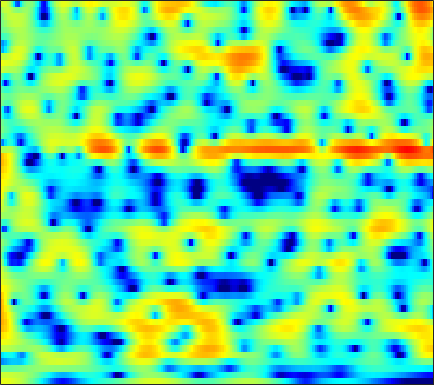

Source data for this figure (header and first rows):
3.8369, 3.8544, 3.8282, 3.7458, 3.6434, 3.4534, 3.2053, 2.9792, 2.6192, 2.1859, 1.6897, 1.2722, 0.64344, -0.059029, -0.63464, -1.4665, -2.3751, -3.1068, -4.1607, -5.279, -6.4609, -7.3862, -8.6779, -9.982
2.757, 2.782, 2.784, 2.751, 2.704, 2.612, 2.487, 2.369, 2.178, 1.948, 1.675, 1.439, 1.083, 0.6772, 0.3384, -0.1616, -0.7141, -1.165, -1.816, -2.519, -3.27, -3.858, -4.661, -5.459
-0.9102, -0.9792, -1.034, -1.048, -1.037, -0.983, -0.8938, -0.8082, -0.6709, -0.5119, -0.3362, -0.1973, -0.01348, 0.1602, 0.2794, 0.4198, 0.5312, 0.5934, 0.6502, 0.6736, 0.6679, 0.6471, 0.6018, 0.5422
-9.433, -9.191, -8.395, -7.593, -7.157, -6.851, -6.817, -6.915, -7.019, -6.845, -6.193, -5.402, -4.126, -2.814, -1.891, -0.7939, 0.1265, 0.7092, 1.355, 1.868, 2.261, 2.489, 2.718, 2.871
-6.139, -5.731, -4.948, -4.357, -4.18, -4.394, -5.172, -6.154, -7.947, -9.654, -9.482, -7.842, -5.183, -2.895, -1.513, -0.05679, 1.031, 1.643, 2.235, 2.615, 2.811, 2.853, 2.825, 2.7
2.455, 2.337, 2.185, 2.023, 1.875, 1.631, 1.358, 1.143, 0.8739, 0.6772, 0.5746, 0.5733, 0.6594, 0.7903, 0.8853, 0.9669, 0.9639, 0.8822, 0.6386, 0.2372, -0.3506, -0.9163, -1.858, -3.043
4.321, 4.214, 4.011, 3.748, 3.512, 3.153, 2.756, 2.438, 1.995, 1.546, 1.101, 0.771, 0.3382, -0.1021, -0.449, -0.9405, -1.495, -1.965, -2.693, -3.552, -4.629, -5.555, -6.99, -8.734
5.764, 5.595, 5.247, 4.773, 4.338, 3.665, 2.896, 2.272, 1.398, 0.5048, -0.3638, -0.9809, -1.74, -2.407, -2.864, -3.436, -4.016, -4.488, -5.194, -6.023, -7.016, -7.876, -9.181, -10.66
7.425, 7.107, 6.498, 5.671, 4.91, 3.693, 2.23, 0.9633, -0.9461, -3.087, -5.287, -6.764, -8.049, -8.318, -8.09, -7.653, -7.367, -7.286, -7.394, -7.678, -8.206, -8.768, -9.703, -10.94
8.149, 7.651, 6.794, 5.705, 4.726, 3.182, 1.316, -0.3336, -2.968, -6.286, -10.55, -14.27, -16.45, -13.95, -12.2, -10.79, -10.19, -10.09, -10.33, -10.75, -11.09, -11.2, -11.07, -10.72
7.992, 7.315, 6.268, 5.068, 4.088, 2.696, 1.228, 0.0958, -1.439, -2.939, -4.337, -5.258, -6.28, -7.074, -7.644, -8.527, -9.712, -10.95, -13.46, -17.5, -25.93, -30.79, -18.69, -13.57
7.884, 6.868, 5.319, 3.608, 2.29, 0.6504, -0.6617, -1.343, -1.892, -2.222, -2.487, -2.731, -3.137, -3.672, -4.163, -4.95, -5.887, -6.665, -7.723, -8.665, -9.156, -9.105, -8.33, -7.07
7.902, 6.515, 4.163, 0.9994, -2.267, -9.171, -21.2, -11.27, -5.771, -3.22, -1.911, -1.413, -1.215, -1.429, -1.774, -2.439, -3.263, -3.906, -4.662, -5.23, -5.32, -5.037, -4.266, -3.232
6.867, 5.934, 4.473, 2.809, 1.527, 0.01235, -0.9462, -1.185, -1.06, -0.7768, -0.5948, -0.6086, -0.8721, -1.457, -2.12, -3.385, -5.144, -6.959, -10.28, -15.17, -17.29, -13.38, -8.864, -5.755
5.211, 4.766, 4.077, 3.339, 2.786, 2.098, 1.5, 1.123, 0.6938, 0.3174, -0.06818, -0.3943, -0.9104, -1.566, -2.192, -3.205, -4.444, -5.531, -6.967, -8.123, -8.359, -7.787, -6.398, -4.917
3.918, 3.587, 3.08, 2.538, 2.128, 1.601, 1.12, 0.7929, 0.4105, 0.07877, -0.2197, -0.4335, -0.729, -1.042, -1.295, -1.653, -2.035, -2.31, -2.63, -2.827, -2.873, -2.807, -2.597, -2.281
3.282, 2.744, 1.993, 1.238, 0.7066, 0.08078, -0.415, -0.6946, -0.929, -1.03, -1.005, -0.927, -0.7735, -0.5952, -0.4506, -0.2821, -0.1463, -0.06665, -0.02404, -0.01579, -0.04952, -0.1051, -0.2368, -0.4099
3.044, 1.911, 0.3346, -1.199, -2.205, -3.273, -3.953, -4.202, -4.208, -3.849, -3.187, -2.53, -1.548, -0.5639, 0.1297, 0.9569, 1.634, 2.062, 2.482, 2.716, 2.742, 2.627, 2.249, 1.581
1.622, -0.7123, -4.535, -9.076, -12.25, -13.57, -13.2, -13.26, -13.92, -13.38, -10.52, -8.025, -5.056, -2.606, -1.077, 0.6137, 2.011, 2.843, 3.732, 4.331, 4.634, 4.657, 4.394, 3.724
-0.1329, -2.499, -6.224, -10.46, -13.16, -14.75, -15.26, -16.04, -17.7, -18.03, -15.27, -12.63, -9.498, -6.888, -5.146, -3, -1.114, 0.1019, 1.457, 2.519, 3.3, 3.676, 3.933, 3.92
0.5672, -0.805, -2.683, -4.484, -5.746, -7.273, -8.605, -9.526, -10.63, -11.67, -12.58, -13.27, -13.75, -12.76, -10.83, -7.727, -4.915, -3.076, -1.064, 0.499, 1.678, 2.352, 2.994, 3.423
1.143, 0.2427, -0.8934, -1.946, -2.688, -3.624, -4.567, -5.333, -6.493, -7.918, -9.874, -11.89, -15.23, -15.63, -12.46, -8.165, -4.979, -3.186, -1.286, 0.1534, 1.218, 1.836, 2.465, 2.905
-0.4185, -1.254, -1.946, -2.143, -2.092, -1.944, -1.854, -1.873, -2.03, -2.338, -2.696, -2.933, -3.065, -2.841, -2.428, -1.649, -0.7959, -0.1639, 0.5154, 1.018, 1.335, 1.477, 1.595, 1.657
-7.258, -12.57, -11.79, -6.286, -3.718, -1.504, -0.08373, 0.6503, 1.317, 1.73, 1.982, 2.109, 2.217, 2.292, 2.325, 2.314, 2.215, 2.06, 1.709, 1.139, 0.3545, -0.3711, -1.443, -2.36
-2.082, -3.088, -3.271, -2.241, -1.2, 0.1108, 1.186, 1.828, 2.495, 2.984, 3.297, 3.43, 3.489, 3.401, 3.245, 2.885, 2.333, 1.745, 0.7217, -0.6708, -2.553, -4.46, -8.065, -14.12
1.559, 1.157, 0.8288, 0.7555, 0.8399, 1.113, 1.485, 1.787, 2.176, 2.506, 2.742, 2.836, 2.837, 2.679, 2.441, 1.96, 1.284, 0.6168, -0.4816, -1.839, -3.489, -4.858, -6.862, -8.706
2.753, 2.167, 1.434, 0.8336, 0.5513, 0.4488, 0.6643, 0.9827, 1.497, 1.991, 2.387, 2.584, 2.677, 2.57, 2.346, 1.863, 1.176, 0.554, -0.4404, -1.57, -2.776, -3.681, -4.815, -5.805
3.69, 2.442, 0.3869, -2.006, -3.626, -4.251, -2.753, -1.22, 0.5872, 1.942, 2.859, 3.295, 3.578, 3.547, 3.34, 2.825, 2.042, 1.308, 0.1446, -1.179, -2.583, -3.639, -4.838, -5.736
4.819, 3.382, 0.8202, -2.704, -5.888, -7.283, -3.869, -1.446, 0.8637, 2.365, 3.309, 3.71, 3.925, 3.808, 3.522, 2.873, 1.892, 0.9258, -0.6876, -2.762, -5.409, -7.844, -11.34, -12.93
5.073, 4.356, 3.307, 2.288, 1.687, 1.226, 1.185, 1.355, 1.679, 1.967, 2.123, 2.128, 1.966, 1.614, 1.203, 0.4595, -0.5088, -1.437, -2.971, -4.931, -7.374, -9.692, -12.92, -14.29
5.211, 4.864, 4.324, 3.736, 3.296, 2.747, 2.251, 1.901, 1.46, 1.036, 0.5821, 0.2353, -0.2655, -0.8154, -1.264, -1.912, -2.593, -3.165, -4.006, -4.914, -5.85, -6.471, -7.14, -7.433
5.83, 5.553, 5.056, 4.442, 3.908, 3.128, 2.281, 1.603, 0.6559, -0.3276, -1.299, -2.002, -2.843, -3.541, -3.935, -4.311, -4.614, -4.751, -4.9, -5.027, -5.17, -5.22, -5.308, -5.328
6.849, 6.468, 5.818, 5.014, 4.307, 3.221, 1.956, 0.8855, -0.7091, -2.5, -4.399, -5.849, -7.538, -8.594, -8.83, -8.575, -8.051, -7.472, -6.697, -5.978, -5.367, -5.036, -4.706, -4.547
7.711, 7.15, 6.301, 5.309, 4.475, 3.164, 1.603, 0.2326, -1.935, -4.654, -8.189, -11.67, -18.3, -25.42, -21, -16.5, -13.41, -11.59, -9.362, -7.418, -5.805, -5.013, -4.279, -4.082
7.644, 6.896, 5.963, 5.053, 4.304, 3.172, 1.773, 0.5396, -1.379, -3.699, -6.348, -8.772, -12.07, -14.88, -16.39, -19.39, -23.27, -17.74, -11.05, -6.865, -4.228, -2.832, -1.868, -1.693
2.646, 1.641, 1.664, 2.041, 2.049, 1.581, 0.5756, -0.4487, -1.94, -3.21, -4.279, -4.857, -5.601, -6.459, -7.052, -7.55, -7.549, -6.262, -3.783, -1.32, 0.6734, 1.751, 2.66, 2.969
-8.423, -9.767, -5.938, -3.816, -3.313, -3.892, -5.613, -7.817, -12.26, -15.45, -11.88, -9.037, -6.567, -4.932, -4.054, -2.981, -1.974, -1.138, 0.005166, 1.102, 2.071, 2.673, 3.279, 3.623
-0.8463, -1.768, -2.588, -3.248, -3.807, -4.841, -6.337, -7.746, -9.729, -10.45, -9.17, -7.635, -5.638, -3.957, -2.912, -1.799, -0.7742, -0.1415, 0.6379, 1.327, 1.897, 2.257, 2.616, 2.87
0.2698, -0.4822, -1.365, -2.111, -2.609, -3.16, -3.657, -3.934, -4.107, -4.01, -3.597, -3.132, -2.397, -1.626, -1.067, -0.3835, 0.1793, 0.5469, 0.9527, 1.286, 1.564, 1.718, 1.884, 1.988
-0.2015, -1.012, -1.9, -2.453, -2.62, -2.579, -2.312, -2.032, -1.581, -1.121, -0.6336, -0.2731, 0.1864, 0.5649, 0.795, 1.054, 1.179, 1.228, 1.21, 1.123, 1.033, 0.9564, 0.912, 0.8937
-1.958, -3.795, -6.051, -6.787, -5.946, -4.109, -2.307, -1.177, 0.03576, 0.9781, 1.69, 2.093, 2.47, 2.675, 2.701, 2.555, 2.228, 1.854, 1.199, 0.416, -0.3915, -0.8713, -1.226, -1.148
-2.288, -5.054, -10.19, -12.25, -8.569, -4.402, -1.64, -0.1371, 1.354, 2.44, 3.188, 3.572, 3.852, 3.897, 3.769, 3.332, 2.599, 1.777, 0.2693, -1.876, -4.938, -7.857, -10.36, -7.645
0.01291, -0.8494, -1.718, -1.997, -1.78, -1.058, -0.1243, 0.5656, 1.408, 2.082, 2.575, 2.819, 2.978, 2.924, 2.747, 2.322, 1.601, 0.8482, -0.5169, -2.37, -4.787, -6.696, -8.076, -6.639
0.1759, -0.3241, -0.7827, -0.9643, -0.915, -0.6462, -0.2409, 0.09931, 0.52, 0.8564, 1.096, 1.196, 1.252, 1.207, 1.11, 0.9227, 0.6234, 0.3517, -0.1077, -0.6254, -1.107, -1.368, -1.478, -1.276
-1.5, -2.35, -3.046, -3.064, -2.707, -2.025, -1.348, -0.9271, -0.5608, -0.4, -0.432, -0.5348, -0.7212, -0.8343, -0.8354, -0.7329, -0.4683, -0.2406, 0.08492, 0.378, 0.6565, 0.8357, 1.108, 1.367
-4.943, -8.87, -14.78, -10.3, -6.737, -3.844, -2.183, -1.514, -1.181, -1.415, -2.161, -2.997, -4.328, -5.392, -5.515, -4.62, -3.112, -1.985, -0.6485, 0.4449, 1.304, 1.833, 2.388, 2.818
-1.064, -2.735, -4.16, -3.771, -2.769, -1.474, -0.6449, -0.399, -0.5898, -1.444, -3.064, -4.954, -8.968, -17.49, -23.08, -11.24, -6.384, -4.102, -1.97, -0.4443, 0.6872, 1.36, 2.015, 2.497
3.196, 2.663, 2.132, 1.863, 1.775, 1.745, 1.621, 1.416, 0.8819, 0.01236, -1.223, -2.35, -3.976, -5.344, -5.847, -5.716, -4.968, -4.24, -3.196, -2.193, -1.315, -0.8018, -0.2898, -0.04617
4.317, 4.001, 3.695, 3.518, 3.43, 3.332, 3.162, 2.947, 2.493, 1.826, 0.9234, 0.08865, -1.18, -2.613, -3.747, -5.201, -6.457, -6.902, -6.559, -5.369, -4.082, -3.411, -2.936, -3.146
2.534, 2.235, 2.259, 2.623, 2.997, 3.46, 3.778, 3.861, 3.752, 3.362, 2.672, 1.929, 0.609, -1.204, -3.041, -6.427, -12.35, -23.97, -15.48, -8.564, -5.317, -3.939, -3.065, -3.106
-6.42, -7.696, -5.393, -2.259, -0.4287, 1.325, 2.475, 3.023, 3.393, 3.393, 3.061, 2.613, 1.728, 0.564, -0.5119, -2.08, -3.559, -4.239, -4.281, -3.51, -2.508, -1.849, -1.239, -0.9204
-8.097, -9.03, -7.052, -4.147, -2.337, -0.5153, 0.7473, 1.405, 1.948, 2.171, 2.113, 1.916, 1.486, 0.9134, 0.442, -0.2183, -0.7762, -1.075, -1.279, -1.252, -1.077, -0.8854, -0.5904, -0.2933
-2.752, -2.69, -2.252, -1.511, -0.8737, -0.05282, 0.6482, 1.044, 1.4, 1.556, 1.524, 1.383, 1.083, 0.6615, 0.3172, -0.1694, -0.6154, -0.9118, -1.193, -1.341, -1.345, -1.255, -1.026, -0.7165
-1.05, -0.7179, -0.2363, 0.2797, 0.6532, 1.109, 1.47, 1.664, 1.802, 1.79, 1.631, 1.417, 0.9969, 0.4498, -0.04397, -0.7354, -1.465, -1.981, -2.565, -2.947, -3.021, -2.878, -2.465, -1.877
-0.5675, 0.11, 0.8929, 1.512, 1.876, 2.234, 2.443, 2.524, 2.517, 2.374, 2.078, 1.749, 1.131, 0.315, -0.4683, -1.712, -3.199, -4.423, -6.086, -7.385, -7.712, -7.16, -5.739, -4.064
-0.5904, 0.5607, 1.633, 2.277, 2.553, 2.704, 2.712, 2.656, 2.545, 2.389, 2.126, 1.808, 1.18, 0.2104, -0.7663, -2.552, -4.923, -7.234, -11.45, -18.66, -30.57, -16.85, -10.29, -6.268
0.9986, 1.88, 2.497, 2.575, 2.317, 1.656, 0.8618, 0.367, 0.1492, 0.4218, 0.8481, 1.04, 0.9462, 0.3186, -0.506, -2.213, -4.64, -6.905, -10.48, -13.67, -14.26, -12.46, -8.784, -5.241
3.192, 3.312, 3.057, 2.214, 1.081, -1.347, -5.538, -10.66, -11.8, -5.473, -2.042, -0.5686, 0.3859, 0.4985, 0.08627, -1.03, -2.87, -4.839, -8.45, -13.5, -14.73, -10.65, -6.123, -2.859
